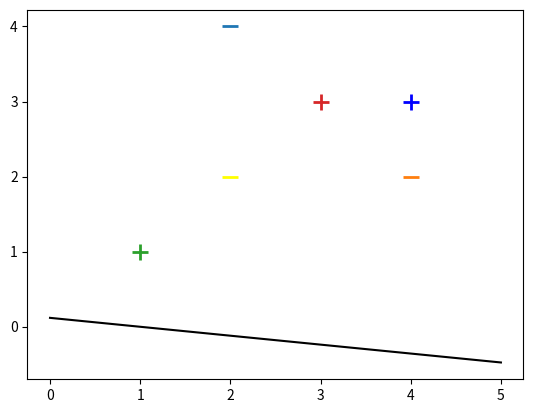

The script that saved this image:
import numpy as np 
import matplotlib.pyplot as plt

def compute_costs(W, X, Y):
    N = X.shape[0]
    distances = 1 - Y * (np.dot(X, W))
    distances[distances < 0] = 0
    hinge_loss = np.sum(distances) / N
    cost = 1 / 2 * np.dot(W, W) + hinge_loss 
    return cost 

def calculate_gradient(W, X_batch, Y_batch):
    if (Y_batch * np.dot(X_batch, W)) >= 1:
        gradient = W
    else:
        gradient = W - (Y_batch * X_batch)
    return gradient 

def sgd(features, outputs):
    max_epochs = 5000 
    weights = np.zeros(features.shape[1])
    learning_rate = 0.01 
    nth = 0

    for epoch in range(1, max_epochs):
        np.random.shuffle([features, outputs])
        for ind, x in enumerate(features):
            ascent = calculate_gradient(weights, x, outputs[ind])
            weights -= (learning_rate * ascent)
    return weights 

if __name__ == "__main__":
    X = np.array([
        [2, 4],
        [4, 2],
        [1, 1],
        [3, 3]
    ])

    y = np.array([-1, -1, 1, 1])

    X = np.c_[np.ones(X.shape[0]), X]
    W = sgd(X, y)

    for d, sample in enumerate(X):
        if y[d] == -1:
            plt.scatter(sample[1], sample[2], s = 120, marker = "_", linewidths = 2)
        else:
            plt.scatter(sample[1], sample[2], s = 120, marker = "+", linewidths = 2)
    
    plt.scatter(2, 2, s = 120, marker = "_", linewidths = 2, color = 'yellow')
    plt.scatter(4, 3, s = 120, marker = "+", linewidths = 2, color = 'blue')

    x2 = [W[0] + W[1] * i for i in [0, 5]]
    plt.plot([0, 5], x2, 'k')
    plt.show()

    
